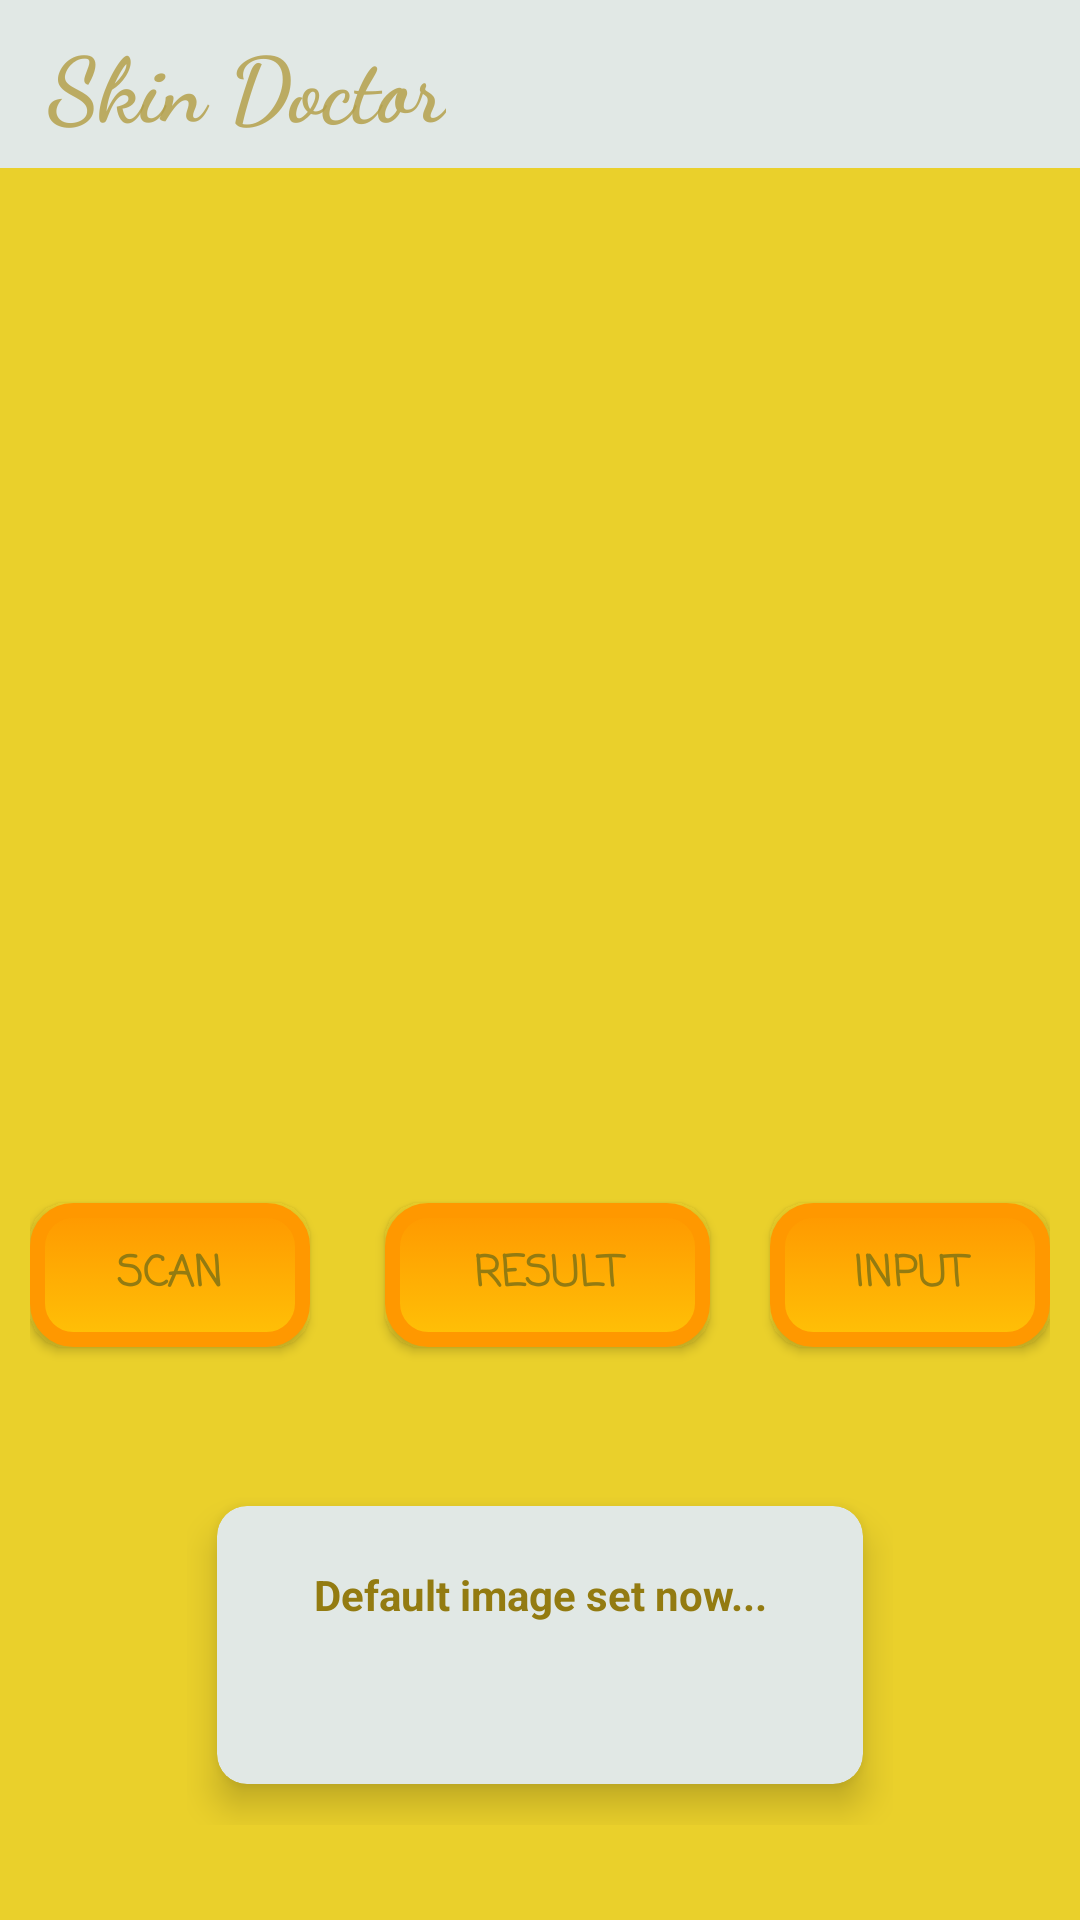

Layout XML and referenced resources for this Android screen:
<!-- AndroidManifest.xml: application theme Theme.SkinDoctor -->
<!-- res/layout/activity_main.xml -->
<?xml version="1.0" encoding="utf-8"?>
<LinearLayout xmlns:android="http://schemas.android.com/apk/res/android"
    xmlns:app="http://schemas.android.com/apk/res-auto"
    xmlns:tools="http://schemas.android.com/tools"
    android:layout_width="match_parent"
    android:layout_height="match_parent"
    android:background="#E9E8CC18"
    android:orientation="vertical"
    tools:context=".MainActivity">
    <androidx.appcompat.widget.Toolbar
        android:id="@+id/toolbar"
        android:layout_width="match_parent"
        android:layout_height="?attr/actionBarSize"
        android:background="#E1E8E5">

        <TextView
            android:id="@+id/custom_title"
            android:layout_width="wrap_content"
            android:layout_height="wrap_content"
            android:text="@string/app_name"
            android:textColor="#D7B39F49"
            android:fontFamily="cursive"
            android:textSize="30sp"
            android:textStyle="bold" />

    </androidx.appcompat.widget.Toolbar>

    <ImageView
        android:id="@+id/mPhotoImageView"
        android:layout_width="match_parent"
        android:layout_height="300sp"
        android:layout_gravity="center"
        android:layout_marginTop="25dp"
        android:layout_marginLeft="20sp"
        android:layout_marginRight="20sp"

        app:layout_constraintVertical_chainStyle="packed" />
    <LinearLayout
        android:layout_width="match_parent"
        android:layout_height="wrap_content"
        android:layout_marginRight="10dp"
        android:layout_marginLeft="10dp">
        <Button
            android:id="@+id/mCameraButton"
            android:layout_width="wrap_content"
            android:layout_height="wrap_content"
            android:fontFamily="casual"
            android:textStyle="bold"
            android:text="@string/buttonTakePhoto"
            android:background="@drawable/bg_color"
            android:focusable="true"
            android:textAllCaps="true"
            android:textColor="#937B11"
            android:layout_marginBottom="8dp"
            android:layout_marginTop="20dp"
            android:layout_weight="1"
            app:layout_constraintHorizontal_bias="1.0"
            android:layout_marginRight="25sp" />

        <Button
            android:id="@+id/mDetectButton"
            android:layout_width="103dp"
            android:layout_height="wrap_content"
            android:layout_marginTop="20dp"
            android:layout_marginRight="20sp"
            android:focusable="true"
            android:textAllCaps="true"
            android:background="@drawable/bg_color"
            android:layout_marginBottom="8dp"
            android:layout_weight="1"
            android:fontFamily="casual"
            android:text="@string/buttonDiagnose"
            android:textColor="#937B11"
            android:textStyle="bold"/>

        <Button
            android:id="@+id/mGalleryButton"
            android:textColor="#937B11"
            android:fontFamily="casual"
            android:background="@drawable/bg_color"
            android:layout_width="wrap_content"
            android:focusable="true"
            android:textAllCaps="true"
            android:textStyle="bold"
            android:layout_height="wrap_content"
            android:text="@string/buttonSelectPhoto"
            android:layout_marginTop="20dp"
            android:layout_weight="1"
            android:layout_marginBottom="8dp"
            app:layout_constraintHorizontal_bias="1.0" />
    </LinearLayout>


    <ScrollView
        android:layout_width="match_parent"
        android:layout_height="match_parent">
        <LinearLayout
            android:layout_width="wrap_content"
            android:layout_height="match_parent"
            android:layout_gravity="center">
            <LinearLayout
                android:layout_width="match_parent"
                android:layout_height="wrap_content">
                <androidx.cardview.widget.CardView
                    android:layout_width="match_parent"
                    android:layout_height="120dp"
                    app:cardElevation="7sp"
                    app:cardCornerRadius="10sp"
                    app:cardBackgroundColor="@color/white"
                    app:cardUseCompatPadding="true"
                    android:layout_gravity="center"
                    >

                    <LinearLayout
                        android:layout_width="match_parent"
                        android:layout_height="wrap_content"
                        android:gravity="center"
                        android:orientation="vertical">



                        <TextView
                            android:id="@+id/ResultTV"
                            android:layout_width="wrap_content"
                            android:layout_height="wrap_content"
                            android:text="@string/defaultImage"
                            app:layout_constraintStart_toStartOf="parent"
                            app:layout_constraintBottom_toBottomOf="parent"
                            android:layout_marginStart="32dp"
                            android:layout_marginTop="20dp"
                            android:layout_marginBottom="8dp"
                            app:layout_constraintEnd_toEndOf="parent"
                            android:layout_marginEnd="32dp"
                            android:textStyle="bold"
                            android:textColor="#937B11"
                            android:textAlignment="center"/>

                        <TextView
                            android:id="@+id/percentTV"
                            android:layout_width="wrap_content"
                            android:layout_height="wrap_content"
                            android:layout_weight="1"
                            android:text="%"
                            android:visibility="invisible"
                            android:textSize="20sp"
                            android:textColor="#937B11"
                            />

                </LinearLayout>

                </androidx.cardview.widget.CardView>


            </LinearLayout>



        </LinearLayout>

    </ScrollView>

</LinearLayout>
<!-- resources referenced by this layout -->
<resources>
  <color name="white">#E1E8E5</color>
  <!-- drawable bg_color (drawable) -->
  <?xml version="1.0" encoding="utf-8"?>
  <selector xmlns:android="http://schemas.android.com/apk/res/android">
      <item android:state_pressed="true" >
          <shape android:shape="rectangle"  >
  
              <corners android:radius="12dp" />
  
              <stroke android:width="1dp"
                  android:color="#E91E63" />
  
              <gradient android:angle="-90"
                  android:startColor="#E91E63"
                  android:endColor="#F44336"  />
          </shape>
      </item>
  
      <item android:state_focused="true">
          <shape android:shape="rectangle"  >
  
              <corners android:radius="12dip" />
  
              <stroke android:width="1dip"
                  android:color="#F44336" />
  
              <solid android:color="#C0CA33"/>
  
          </shape>
      </item>
  
      <item >
          <shape android:shape="rectangle"  >
  
              <corners android:radius="12dp" />
  
              <stroke android:width="5dp"
                  android:color="#FF9800" />
  
              <gradient android:angle="-90"
                  android:startColor="#FF9800"
                  android:endColor="#FFC107" />
  
          </shape>
      </item>
  
  </selector>
  <string name="app_name">Skin Doctor</string>
  <string name="buttonDiagnose">Result</string>
  <string name="buttonSelectPhoto">Input</string>
  <string name="buttonTakePhoto">Scan</string>
  <string name="defaultImage">Default image set now...</string>
  <style name="Theme.SkinDoctor" parent="Theme.MaterialComponents.DayNight.DarkActionBar">
          
          <item name="colorPrimary">@color/white</item>
          <item name="colorPrimaryVariant">@color/purple_700</item>
          <item name="colorOnPrimary">@color/white</item>
          
          <item name="colorSecondary">@color/teal_200</item>
          <item name="colorSecondaryVariant">@color/teal_700</item>
          <item name="colorOnSecondary">@color/black</item>
          
          <item name="android:statusBarColor" tools:targetApi="l">@color/purple_200</item>
          
      </style>
  <color name="purple_700">#E8E2F6</color>
  <color name="teal_200">#FF03DAC5</color>
  <color name="teal_700">#FF018786</color>
  <color name="black">#FF000000</color>
  <color name="purple_200">#E9E8CC18</color>
</resources>
